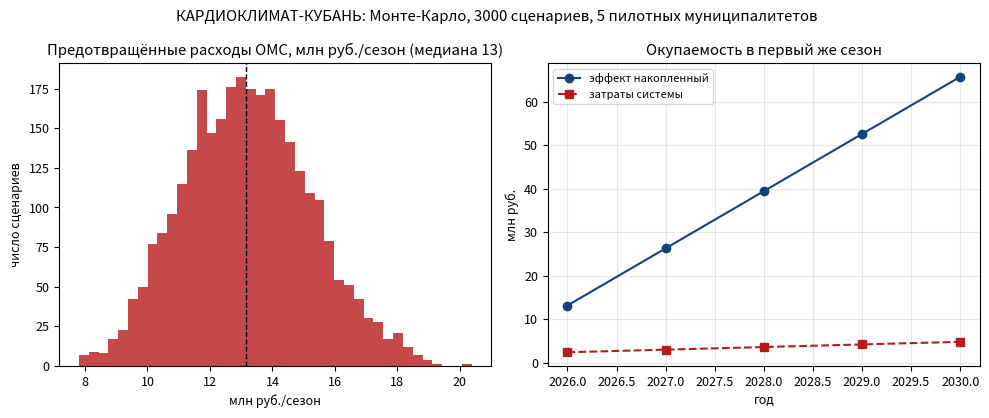

Generate this figure with matplotlib:
# КАРДИОКЛИМАТ-КУБАНЬ: сценарная экономика предотвращения госпитализаций
# Запуск: python3 kardioklimat_economics.py -> kardioklimat_economics.png
import numpy as np
import matplotlib.pyplot as plt

rng = np.random.default_rng(2025)
N = 3000
RED_DAYS = 23               # дней «красного» уровня в сезоне 2025, 5 муниципалитетов
BASE_HOSP = 1400            # базовое число «пиковых» госпитализаций за эти дни
COST = rng.triangular(100, 125, 150, N) * 1e3   # руб. за случай
PREVENT = rng.triangular(0.05, 0.075, 0.10, N)  # доля предотвращённых (консервативно)

saved = BASE_HOSP * PREVENT * COST / 1e6        # млн руб./сезон
dev_cost = 2.4 + 0.6 * np.arange(0, 5)          # млн руб. накопленные затраты системы по годам

plt.rcParams.update({"font.size": 9})
fig, ax = plt.subplots(1, 2, figsize=(10, 4.2))
ax[0].hist(saved, bins=40, color="#b71c1c", alpha=0.8)
ax[0].axvline(np.median(saved), color="k", ls="--", lw=1)
ax[0].set_title(f"Предотвращённые расходы ОМС, млн руб./сезон (медиана {np.median(saved):.0f})")
ax[0].set_xlabel("млн руб./сезон"); ax[0].set_ylabel("число сценариев")

cum_effect = np.cumsum(np.full(5, np.median(saved)))
ax[1].plot(np.arange(2026, 2031), cum_effect, "o-", color="#15417d", label="эффект накопленный")
ax[1].plot(np.arange(2026, 2031), dev_cost, "s--", color="#b71c1c", label="затраты системы")
ax[1].set_title("Окупаемость в первый же сезон")
ax[1].set_xlabel("год"); ax[1].set_ylabel("млн руб."); ax[1].grid(alpha=0.3); ax[1].legend(fontsize=8)
fig.suptitle("КАРДИОКЛИМАТ-КУБАНЬ: Монте-Карло, 3000 сценариев, 5 пилотных муниципалитетов")
fig.tight_layout()
fig.savefig("kardioklimat_economics.png", dpi=150)
print("медиана предотвращённых расходов: %.1f млн руб./сезон" % np.median(saved))
